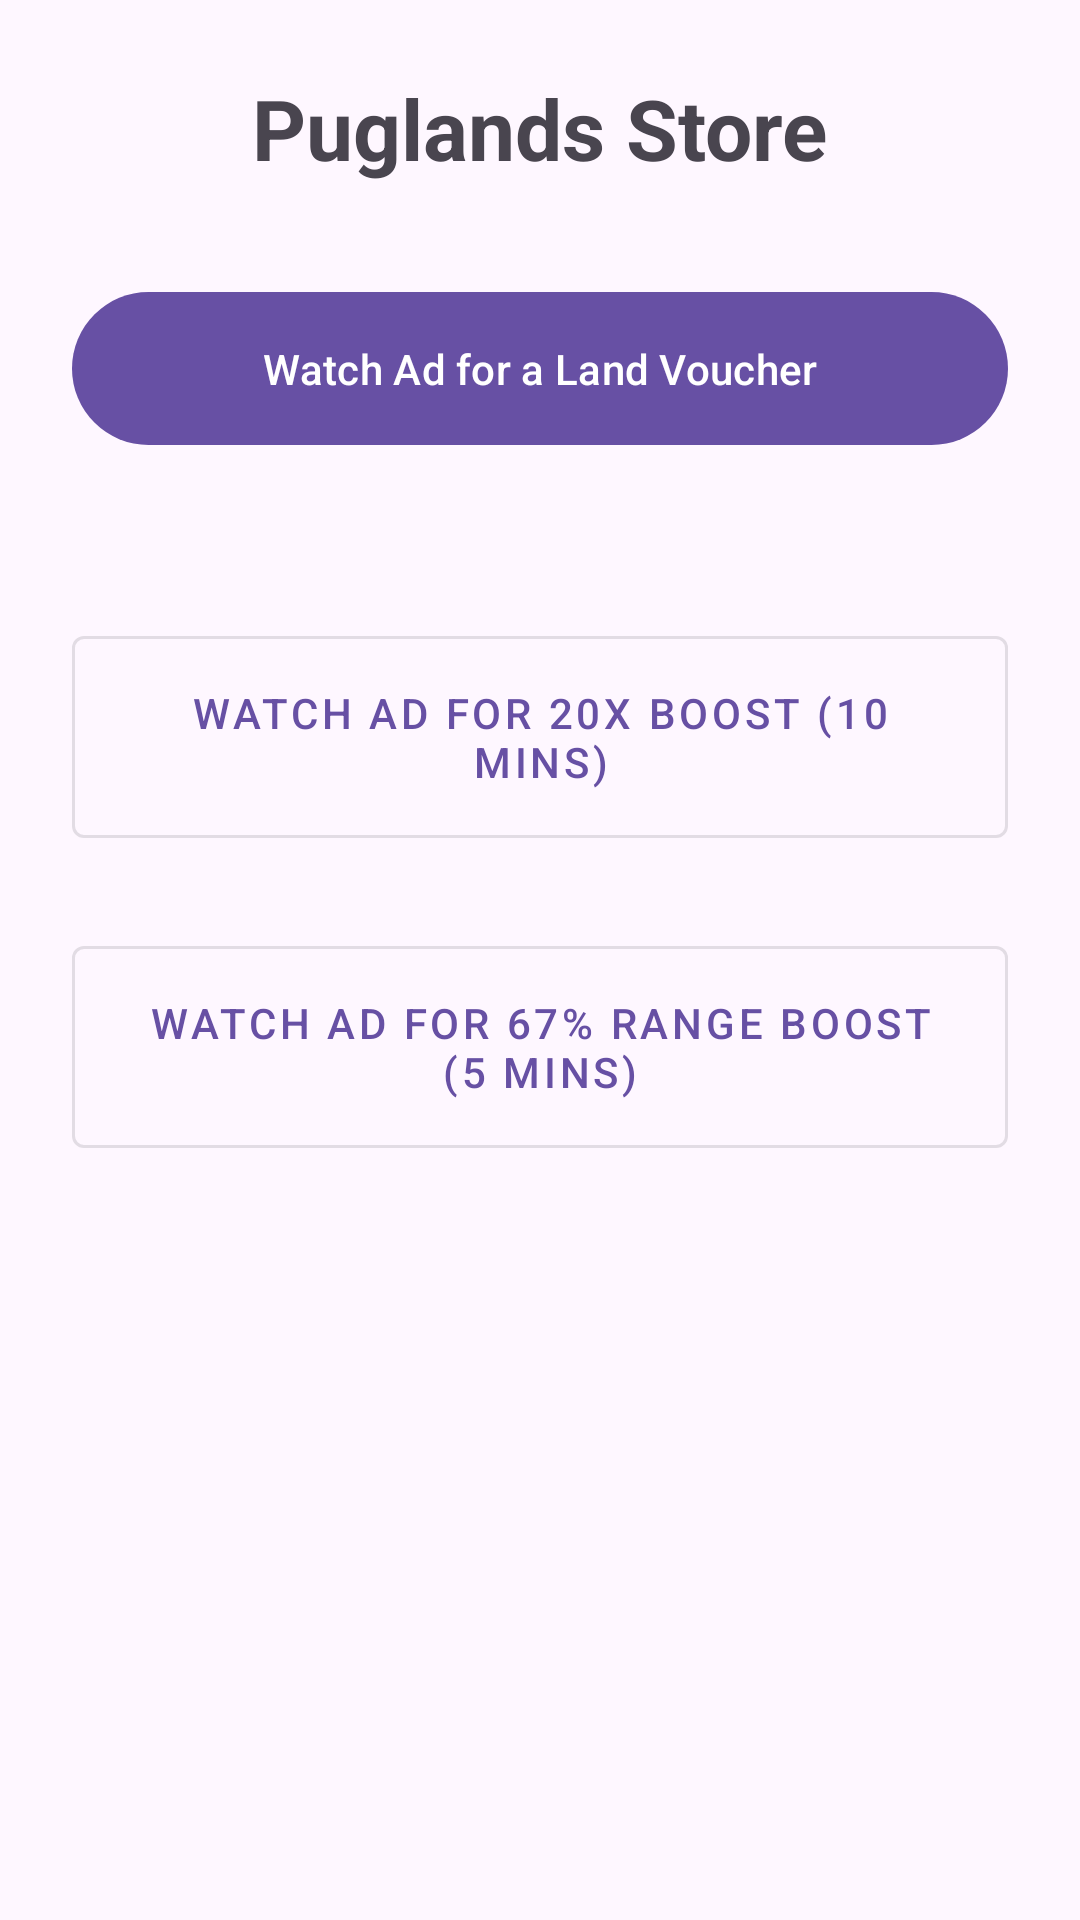

Layout XML and referenced resources for this Android screen:
<!-- AndroidManifest.xml: application theme Theme.Puglands -->
<!-- res/layout/activity_store.xml -->
<?xml version="1.0" encoding="utf-8"?>
<androidx.constraintlayout.widget.ConstraintLayout xmlns:android="http://schemas.android.com/apk/res/android"
    xmlns:app="http://schemas.android.com/apk/res-auto"
    xmlns:tools="http://schemas.android.com/tools"
    android:layout_width="match_parent"
    android:layout_height="match_parent"
    android:padding="24dp"
    tools:context=".ui.StoreActivity">

    <TextView
        android:id="@+id/storeTitleTextView"
        android:layout_width="wrap_content"
        android:layout_height="wrap_content"
        android:text="Puglands Store"
        android:textSize="28sp"
        android:textStyle="bold"
        app:layout_constraintEnd_toEndOf="parent"
        app:layout_constraintStart_toStartOf="parent"
        app:layout_constraintTop_toTopOf="parent" />

    <com.google.android.material.button.MaterialButton
        android:id="@+id/watchAdButton"
        android:layout_width="0dp"
        android:layout_height="wrap_content"
        android:layout_marginTop="32dp"
        android:paddingTop="16dp"
        android:paddingBottom="16dp"
        android:text="Watch Ad for a Land Voucher"
        app:layout_constraintEnd_toEndOf="parent"
        app:layout_constraintStart_toStartOf="parent"
        app:layout_constraintTop_toBottomOf="@+id/storeTitleTextView" />

    <TextView
        android:id="@+id/vouchersTextView"
        android:layout_width="wrap_content"
        android:layout_height="wrap_content"
        android:layout_marginTop="8dp"
        android:textSize="16sp"
        app:layout_constraintEnd_toEndOf="parent"
        app:layout_constraintStart_toStartOf="parent"
        app:layout_constraintTop_toBottomOf="@+id/watchAdButton"
        tools:text="You have 0 Land Vouchers" />

    <com.google.android.material.button.MaterialButton
        android:id="@+id/watchBoostAdButton"
        style="@style/Widget.MaterialComponents.Button.OutlinedButton"
        android:layout_width="0dp"
        android:layout_height="wrap_content"
        android:layout_marginTop="24dp"
        android:paddingTop="16dp"
        android:paddingBottom="16dp"
        android:text="Watch Ad for 20x Boost (10 mins)"
        app:layout_constraintEnd_toEndOf="parent"
        app:layout_constraintStart_toStartOf="parent"
        app:layout_constraintTop_toBottomOf="@+id/vouchersTextView" />

    <TextView
        android:id="@+id/boostTimerTextView"
        android:layout_width="wrap_content"
        android:layout_height="wrap_content"
        android:layout_marginTop="8dp"
        android:textColor="?attr/colorPrimary"
        android:textSize="16sp"
        android:textStyle="bold"
        android:visibility="gone"
        app:layout_constraintEnd_toEndOf="parent"
        app:layout_constraintStart_toStartOf="parent"
        app:layout_constraintTop_toBottomOf="@+id/watchBoostAdButton"
        tools:text="Boost active: 09:59"
        tools:visibility="visible" />

    <com.google.android.material.button.MaterialButton
        android:id="@+id/watchRangeBoostAdButton"
        style="@style/Widget.MaterialComponents.Button.OutlinedButton"
        android:layout_width="0dp"
        android:layout_height="wrap_content"
        android:layout_marginTop="24dp"
        android:paddingTop="16dp"
        android:paddingBottom="16dp"
        android:text="Watch Ad for 67% Range Boost (5 mins)"
        app:layout_constraintEnd_toEndOf="parent"
        app:layout_constraintStart_toStartOf="parent"
        app:layout_constraintTop_toBottomOf="@+id/boostTimerTextView" />

    <TextView
        android:id="@+id/rangeBoostTimerTextView"
        android:layout_width="wrap_content"
        android:layout_height="wrap_content"
        android:layout_marginTop="8dp"
        android:textColor="#FFEB3B"
        android:textSize="16sp"
        android:textStyle="bold"
        android:visibility="gone"
        app:layout_constraintEnd_toEndOf="parent"
        app:layout_constraintStart_toStartOf="parent"
        app:layout_constraintTop_toBottomOf="@+id/watchRangeBoostAdButton"
        tools:text="Range Boost active: 04:59"
        tools:visibility="visible" />

</androidx.constraintlayout.widget.ConstraintLayout>
<!-- resources referenced by this layout -->
<resources>
  <style name="Theme.Puglands" parent="Base.Theme.Puglands" />
  <style name="Base.Theme.Puglands" parent="Theme.Material3.DayNight.NoActionBar">
          
          
      </style>
</resources>
